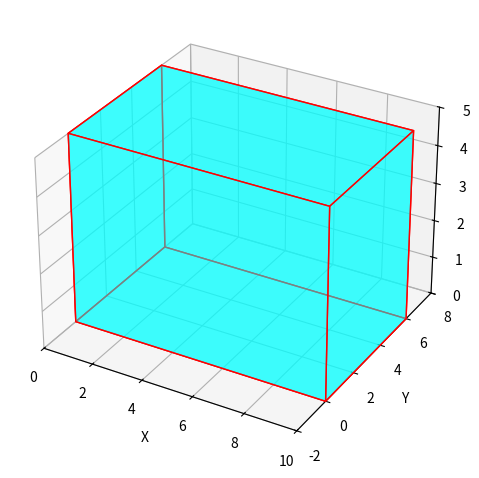

Recreate this plot in Python.
import matplotlib.pyplot as plt
from mpl_toolkits.mplot3d.art3d import Poly3DCollection
import numpy as np


def extrude_polygon(polygon, height=3):
    """Create a simple 3D extruded model from a 2D floor plan."""
    bottom = np.array([[x, y, 0] for x, y in polygon])
    top = bottom + np.array([0, 0, height])
    faces = []

    # bottom and top faces
    faces.append(bottom)
    faces.append(top)

    # side faces
    for i in range(len(polygon)):
        j = (i + 1) % len(polygon)
        faces.append([bottom[i], bottom[j], top[j], top[i]])

    fig = plt.figure()
    ax = fig.add_subplot(111, projection='3d')
    poly3d = Poly3DCollection(faces, facecolors='cyan', linewidths=1, edgecolors='r', alpha=0.5)
    ax.add_collection3d(poly3d)

    max_range = np.array([bottom[:,0].max()-bottom[:,0].min(),
                          bottom[:,1].max()-bottom[:,1].min(),
                          height]).max() / 2.0

    mid_x = (bottom[:,0].max()+bottom[:,0].min()) * 0.5
    mid_y = (bottom[:,1].max()+bottom[:,1].min()) * 0.5
    mid_z = height / 2.0

    ax.set_xlim(mid_x - max_range, mid_x + max_range)
    ax.set_ylim(mid_y - max_range, mid_y + max_range)
    ax.set_zlim(0, height)

    ax.set_xlabel('X')
    ax.set_ylabel('Y')
    ax.set_zlabel('Z')

    plt.tight_layout()
    plt.show()


if __name__ == "__main__":
    # Simple demo floor plan: a rectangle 10x6 units
    floor_plan = [(0, 0), (10, 0), (10, 6), (0, 6)]
    extrude_polygon(floor_plan, height=5)
